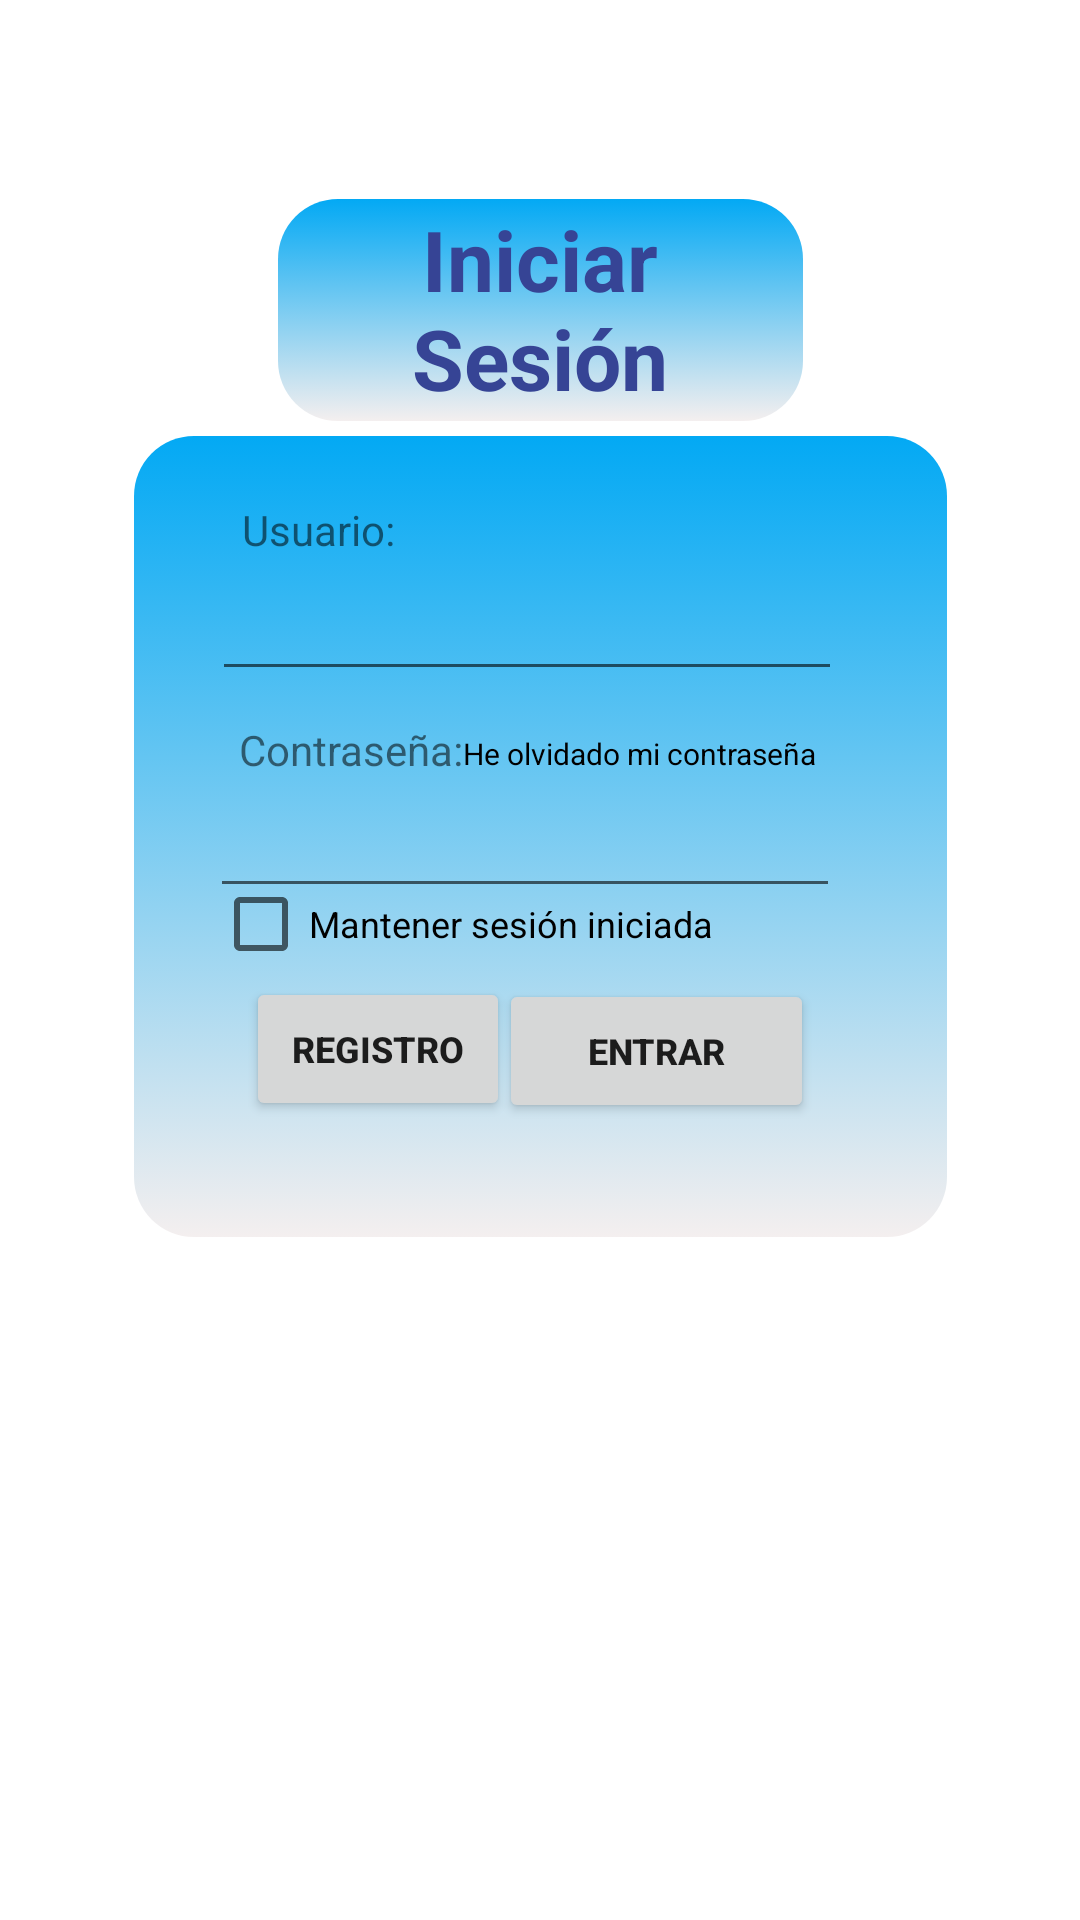

Produce the Android XML layout that renders to this screen, including the resource entries it uses.
<!-- AndroidManifest.xml: application theme Theme.WeatherHub -->
<!-- res/layout/activity_main.xml -->
<?xml version="1.0" encoding="utf-8"?>
<androidx.constraintlayout.widget.ConstraintLayout xmlns:android="http://schemas.android.com/apk/res/android"
    xmlns:app="http://schemas.android.com/apk/res-auto"
    xmlns:tools="http://schemas.android.com/tools"
    android:layout_width="match_parent"
    android:layout_height="match_parent"
    android:background="@drawable/cloud_background"
    tools:context=".MainActivity">


    <TextView
        android:id="@+id/textView"
        android:layout_width="175dp"
        android:layout_height="74dp"
        android:background="@drawable/box"
        app:layout_constraintBottom_toBottomOf="parent"
        app:layout_constraintEnd_toEndOf="parent"
        app:layout_constraintStart_toStartOf="parent"
        app:layout_constraintTop_toTopOf="parent"
        app:layout_constraintVertical_bias="0.117" />

    <TextView
        android:id="@+id/textView2"
        android:layout_width="271dp"
        android:layout_height="267dp"
        android:background="@drawable/box"
        app:layout_constraintBottom_toBottomOf="parent"
        app:layout_constraintEnd_toEndOf="parent"
        app:layout_constraintStart_toStartOf="parent"
        app:layout_constraintTop_toTopOf="parent"
        app:layout_constraintVertical_bias="0.39" />

    <TextView
        android:layout_width="167dp"
        android:layout_height="92dp"
        android:fontFamily="sans-serif"
        android:gravity="center"
        android:text="Iniciar Sesión"
        android:textColor="#364495"
        android:textSize="28sp"
        android:textStyle="bold"
        android:typeface="normal"
        app:layout_constraintBottom_toBottomOf="parent"
        app:layout_constraintEnd_toEndOf="parent"
        app:layout_constraintStart_toStartOf="parent"
        app:layout_constraintTop_toTopOf="parent"
        app:layout_constraintVertical_bias="0.104" />

    <TextView
        android:id="@+id/textView3"
        android:layout_width="wrap_content"
        android:layout_height="wrap_content"
        android:text="Usuario:"
        app:layout_constraintBottom_toBottomOf="parent"
        app:layout_constraintEnd_toEndOf="parent"
        app:layout_constraintHorizontal_bias="0.261"
        app:layout_constraintStart_toStartOf="parent"
        app:layout_constraintTop_toTopOf="parent"
        app:layout_constraintVertical_bias="0.269" />

    <TextView
        android:id="@+id/textView4"
        android:layout_width="wrap_content"
        android:layout_height="wrap_content"
        android:text="Contraseña:"
        app:layout_constraintBottom_toBottomOf="parent"
        app:layout_constraintEnd_toEndOf="parent"
        app:layout_constraintHorizontal_bias="0.279"
        app:layout_constraintStart_toStartOf="parent"
        app:layout_constraintTop_toTopOf="parent"
        app:layout_constraintVertical_bias="0.387" />

    <EditText
        android:id="@+id/editTextTextPassword"
        android:layout_width="wrap_content"
        android:layout_height="wrap_content"
        android:ems="10"
        android:inputType="textPassword"
        android:minHeight="48dp"
        app:layout_constraintBottom_toBottomOf="parent"
        app:layout_constraintEnd_toEndOf="parent"
        app:layout_constraintHorizontal_bias="0.467"
        app:layout_constraintStart_toStartOf="parent"
        app:layout_constraintTop_toTopOf="parent"
        app:layout_constraintVertical_bias="0.43" />

    <EditText
        android:id="@+id/editTextTextPersonName"
        android:layout_width="wrap_content"
        android:layout_height="wrap_content"
        android:ems="10"
        android:inputType="textPersonName"
        android:minHeight="48dp"
        app:layout_constraintBottom_toBottomOf="parent"
        app:layout_constraintEnd_toEndOf="parent"
        app:layout_constraintHorizontal_bias="0.472"
        app:layout_constraintStart_toStartOf="parent"
        app:layout_constraintTop_toTopOf="parent"
        app:layout_constraintVertical_bias="0.308" />

    <Button
        android:id="@+id/button"
        android:layout_width="105dp"
        android:layout_height="48dp"
        android:text="Entrar"
        android:textSize="12sp"
        android:textStyle="bold"
        app:layout_constraintBottom_toBottomOf="parent"
        app:layout_constraintEnd_toEndOf="parent"
        app:layout_constraintHorizontal_bias="0.652"
        app:layout_constraintStart_toStartOf="parent"
        app:layout_constraintTop_toTopOf="parent"
        app:layout_constraintVertical_bias="0.551" />

    <Button
        android:id="@+id/button2"
        android:layout_width="wrap_content"
        android:layout_height="wrap_content"
        android:onClick="register"
        android:text="Registro"
        android:textSize="12sp"
        android:textStyle="bold"
        app:layout_constraintBottom_toBottomOf="parent"
        app:layout_constraintEnd_toEndOf="parent"
        app:layout_constraintHorizontal_bias="0.301"
        app:layout_constraintStart_toStartOf="parent"
        app:layout_constraintTop_toTopOf="parent"
        app:layout_constraintVertical_bias="0.55" />

    <TextView
        android:id="@+id/textView5"
        android:layout_width="wrap_content"
        android:layout_height="wrap_content"
        android:text="He olvidado mi contraseña"
        android:textColor="#000000"
        android:textSize="10sp"
        app:layout_constraintBottom_toBottomOf="parent"
        app:layout_constraintEnd_toEndOf="parent"
        app:layout_constraintHorizontal_bias="0.638"
        app:layout_constraintStart_toStartOf="parent"
        app:layout_constraintTop_toTopOf="parent"
        app:layout_constraintVertical_bias="0.39" />

    <CheckBox
        android:id="@+id/checkBox"
        android:layout_width="202dp"
        android:layout_height="48dp"
        android:text="Mantener sesión iniciada"
        android:textSize="12sp"
        app:layout_constraintBottom_toBottomOf="parent"
        app:layout_constraintEnd_toEndOf="parent"
        app:layout_constraintHorizontal_bias="0.449"
        app:layout_constraintStart_toStartOf="parent"
        app:layout_constraintTop_toTopOf="parent"
        app:layout_constraintVertical_bias="0.48" />

</androidx.constraintlayout.widget.ConstraintLayout>
<!-- resources referenced by this layout -->
<resources>
  <!-- drawable box (drawable) -->
  <?xml version="1.0" encoding="utf-8"?>
  <selector xmlns:android="http://schemas.android.com/apk/res/android">
      <item>
          <shape android:shape="rectangle">
              <solid android:color="#03A9F4"/>
                  <corners android:radius="20dp"/>
              <gradient android:angle="120"
                  android:startColor="#03A9F4"
                  android:endColor="#F4EFEF"/>
          </shape>
      </item>
  </selector>
  <style name="Theme.WeatherHub" parent="Theme.MaterialComponents.DayNight.DarkActionBar">
          
          <item name="colorPrimary">#434242</item>
          <item name="colorPrimaryVariant">@color/purple_700</item>
          <item name="colorOnPrimary">@color/white</item>
          
          <item name="colorSecondary">@color/teal_200</item>
          <item name="colorSecondaryVariant">@color/teal_700</item>
          <item name="colorOnSecondary">@color/black</item>
          
          <item name="android:statusBarColor">?attr/colorPrimaryVariant</item>
          
      </style>
  <!-- not gathered from this repository: default colours our renderer supplied (Android Studio template values) -->
  <color name="purple_700">#FF3700B3</color>
  <color name="teal_200">#FF03DAC5</color>
  <color name="teal_700">#FF018786</color>
  <color name="black">#FF000000</color>
  <color name="white">#FFFFFFFF</color>
</resources>
